Run: headless pygame with SDL's dummy video driver; simulated clock (each Clock.tick advances the game by its frame time, no real sleeping); random seed 0; keys injected as events and as key.get_pressed() state; mouse plan: one left click at the window centre at the start of phase 2, then a move to the lower-right quarter at the start of phase 3.
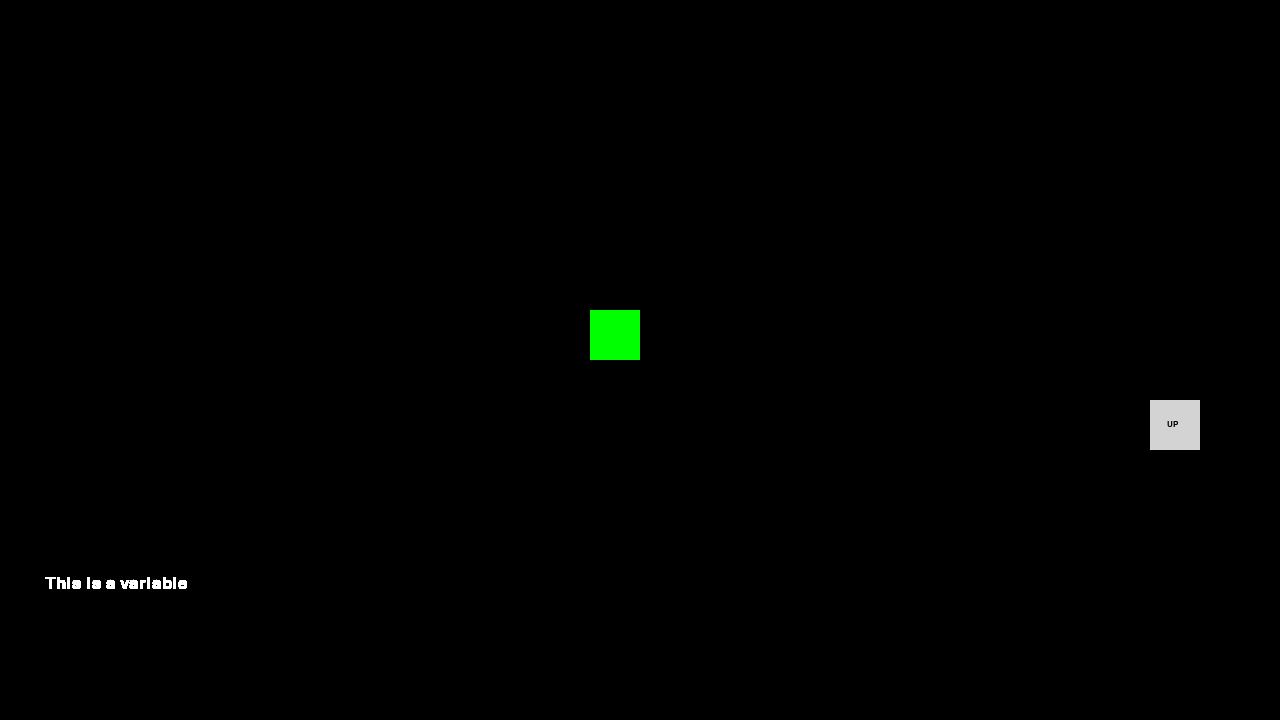
Frame 1 of 4 · flips 1–60 · no input
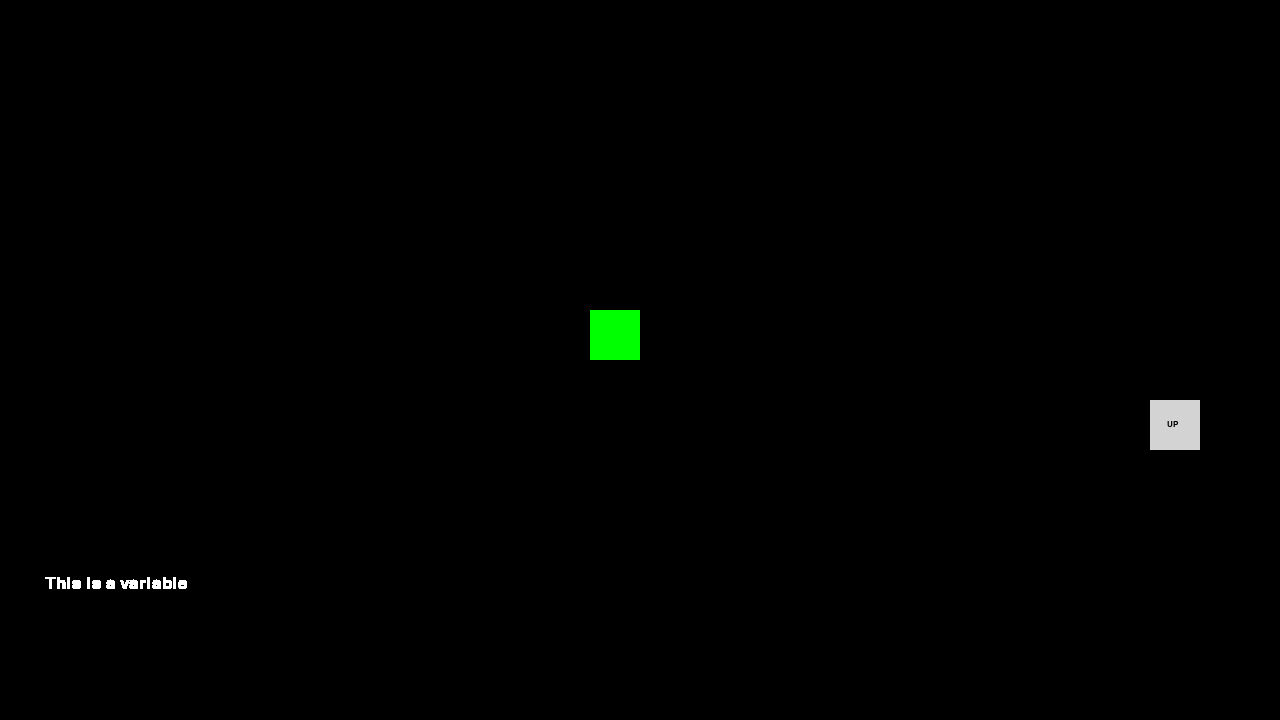
Frame 2 of 4 · flips 61–180 · clicked the window centre · tapped SPACE, RETURN · held RIGHT (→), D
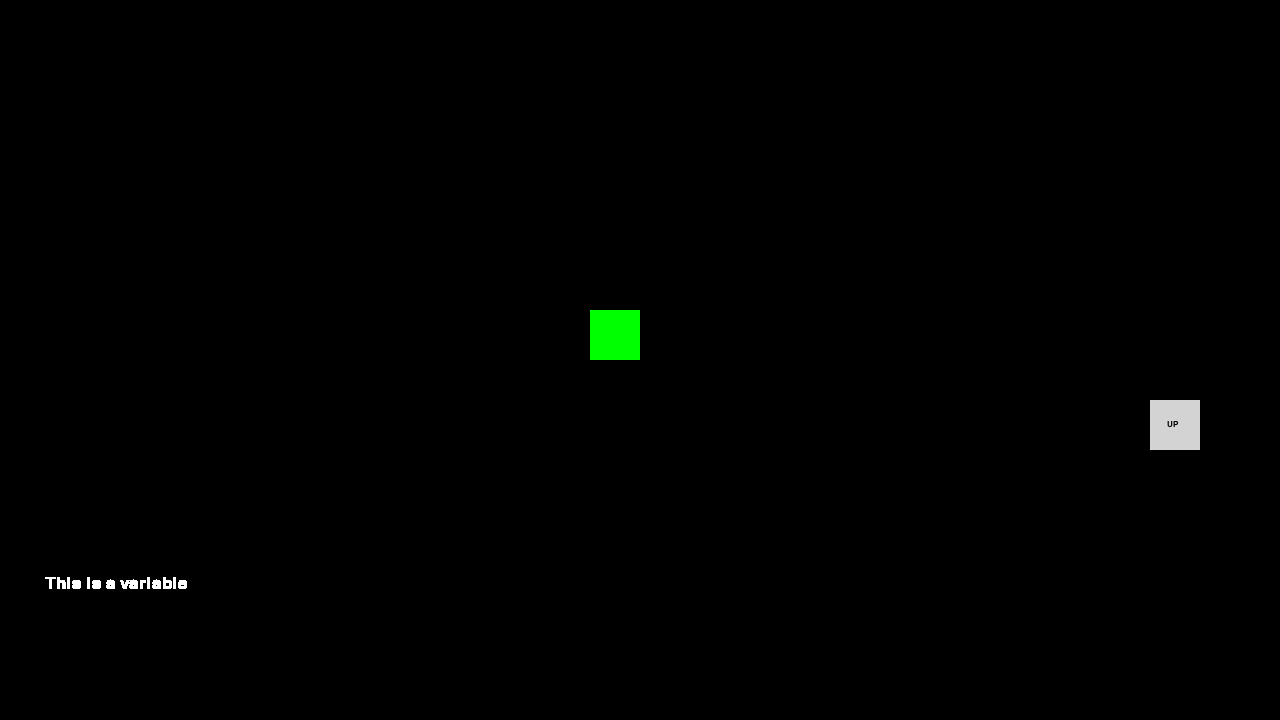
Frame 3 of 4 · flips 181–300 · moved the mouse to the lower-right quarter · held DOWN (↓), S
Frame 4 of 4 · flips 301–420 · held LEFT (←), A, UP (↑), W · screen unchanged from frame 3, image omitted

The pygame program that drew these frames:

import pygame

pygame.init()

# - - - - - Variables - - - - -

global CordX
global CordY

CordX = 0
CordY = 0

MainText = "This is a variable"

WIDTH = 1280
HEIGHT = 720
SCREEN = pygame.display.set_mode((WIDTH, HEIGHT))

WHITE = (255, 255, 255)
BLACK = (0, 0, 0)
GRAY = (211, 211, 211)
HOVER_GRAY = (175, 175, 175)
RED = (255, 0, 0)
GREEN = (0, 255, 0)
BLUE = (0, 0, 255)
YELLOW = (255, 255, 255)

CLOCK = pygame.time.Clock()


# - - - - - - Screen - - - - - - -
pygame.display.set_caption('Ratscape')

FONT = pygame.font.SysFont("Arial", 26)
ButtonFont = pygame.font.SysFont("Arial", 12)

pygame.draw.rect(SCREEN, BLACK, (40, 570, 1200, 120))
pygame.draw.rect(SCREEN, GREEN, (590, 310, 50, 50))

pygame.display.flip()

is_running = True

# - - - - - - Definitions - - - - -

#  - - - - GAME LOOP - - - -

while is_running:
    for event in pygame.event.get():
        if event.type == pygame.QUIT:
            pygame.quit()
            quit()
        else:
            print(event)

    MOUSE = pygame.mouse.get_pos()
    CLICK = pygame.mouse.get_pressed()


    #Top Button

    if 1150+50 > MOUSE[0] > 1150 and 400+50 > MOUSE[1] > 400:
        pygame.draw.rect(SCREEN, HOVER_GRAY, (1150, 400, 50, 50))
        if CLICK[0] == 1:
            CordY + 1
    else:
        pygame.draw.rect(SCREEN, GRAY, (1150, 400, 50, 50))

    #Bottom Button
    #button(1150, 500, 50, 50, HOVER_GRAY, GRAY)

    #Left Button
    #button(1100, 450, 50, 50, HOVER_GRAY, GRAY)

    # Right Button
    #button(1200, 450, 50, 50, HOVER_GRAY, GRAY)

    UpButtonText = ButtonFont.render("UP", 1, (0, 0, 0))
    DownButtonText= ButtonFont.render("DOWN", 1, (0, 0, 0))
    RightButtonText = ButtonFont.render("RIGHT", 1, (0, 0, 0))
    LeftButtonText = ButtonFont.render("LEFT", 1, (0, 0, 0))
    Label = FONT.render(MainText, 1, (255, 255, 255))

    SCREEN.blit(UpButtonText, (1167, 420))
    SCREEN.blit(DownButtonText, (1155, 520))
    SCREEN.blit(LeftButtonText, (1110, 470))
    SCREEN.blit(RightButtonText, (1205, 470))

    SCREEN.blit(Label, (45, 575))

    print(CordY)

    pygame.display.update()
    CLOCK.tick(60)
